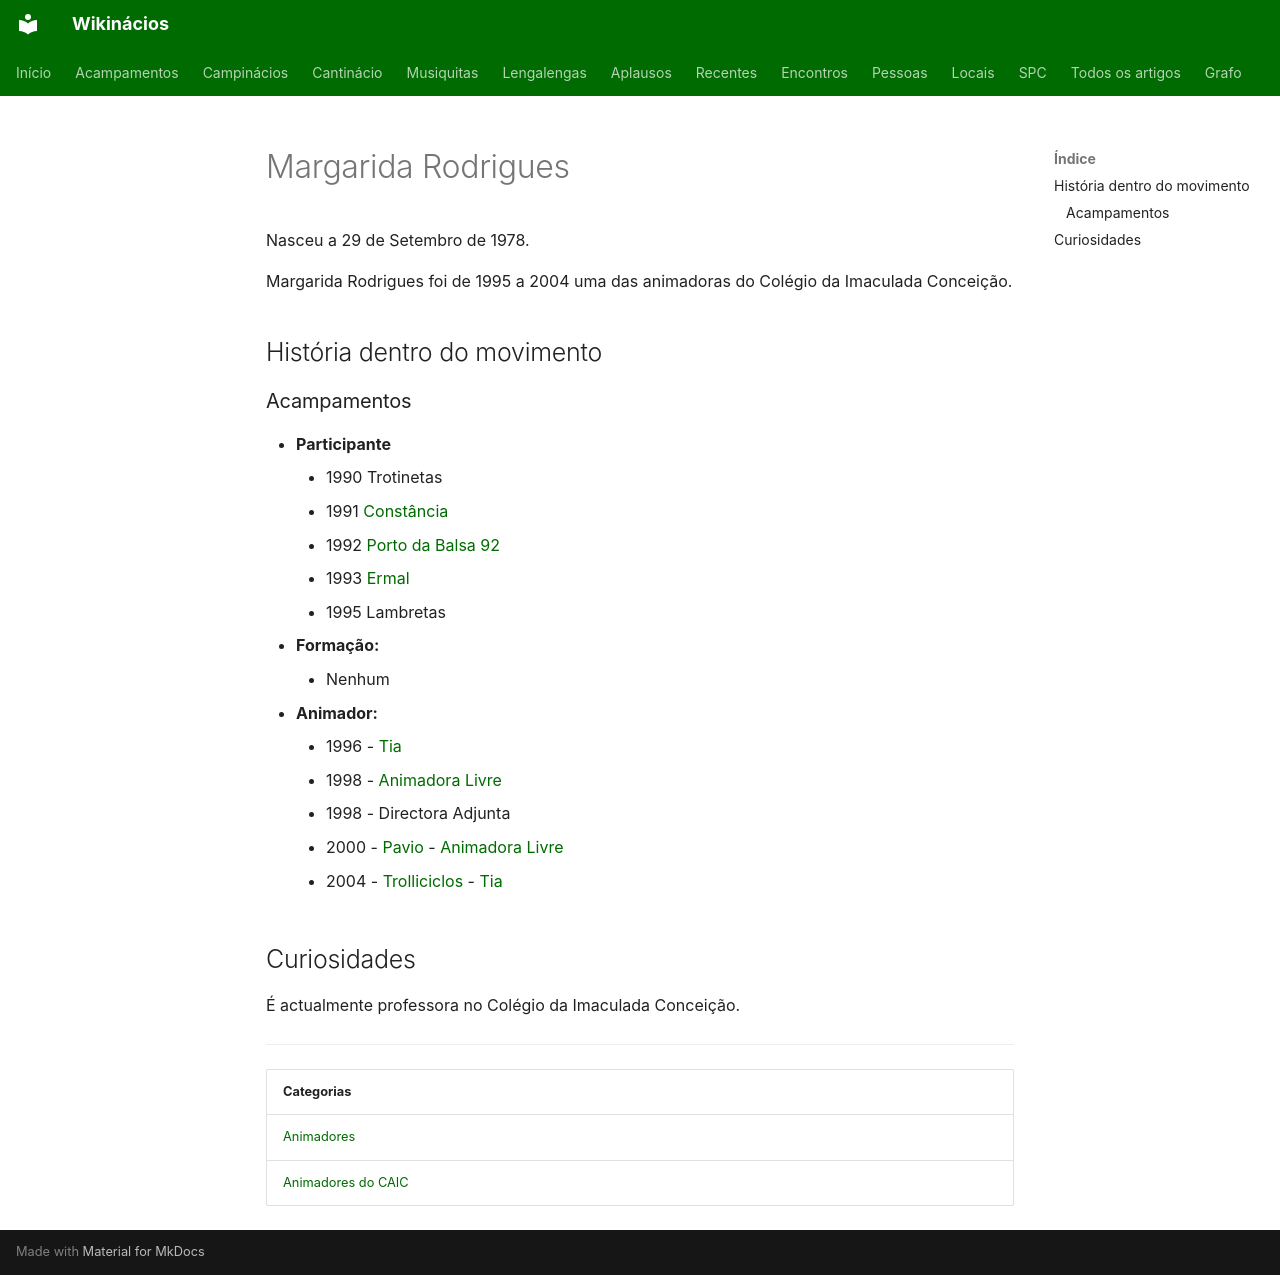

repository: neteinstein/Campinacios · page: Pessoas/M/Margarida Rodrigues.html · generator: mkdocs

# Margarida Rodrigues

Nasceu a 29 de Setembro de 1978.

Margarida Rodrigues foi de 1995 a 2004 uma das animadoras do Colégio da Imaculada Conceição.

## História dentro do movimento

### Acampamentos

- **Participante**
    - 1990 Trotinetas
    - 1991 [Constância](../../Acampamentos/1991/Const%C3%A2ncia.md)
    - 1992 [Porto da Balsa 92](../../Acampamentos/1992/Porto%20da%20Balsa%2092.md)
    - 1993 [Ermal](../../Acampamentos/1993/Ermal.md)
    - 1995 Lambretas
- **Formação:**
    - Nenhum
- **Animador:**
    - 1996 - [Tia](../../Cargos/Tio.md)
    - 1998 - [Animadora Livre](../../Cargos/Animador%20Livre.md)
    - 1998 - Directora Adjunta
    - 2000 - [Pavio](../../Acampamentos/2000/Pavio.md) - [Animadora Livre](../../Cargos/Animador%20Livre.md)
    - 2004 - [Trolliciclos](../../Acampamentos/2004/Trolliciclos.md) - [Tia](../../Cargos/Tio.md)

## Curiosidades

É actualmente professora no Colégio da Imaculada Conceição.

---

| Categorias |
| --- |
| [Animadores](../../Categorias/Animadores.md) |
| [Animadores do CAIC](../../Categorias/Animadores%20do%20CAIC.md) |
